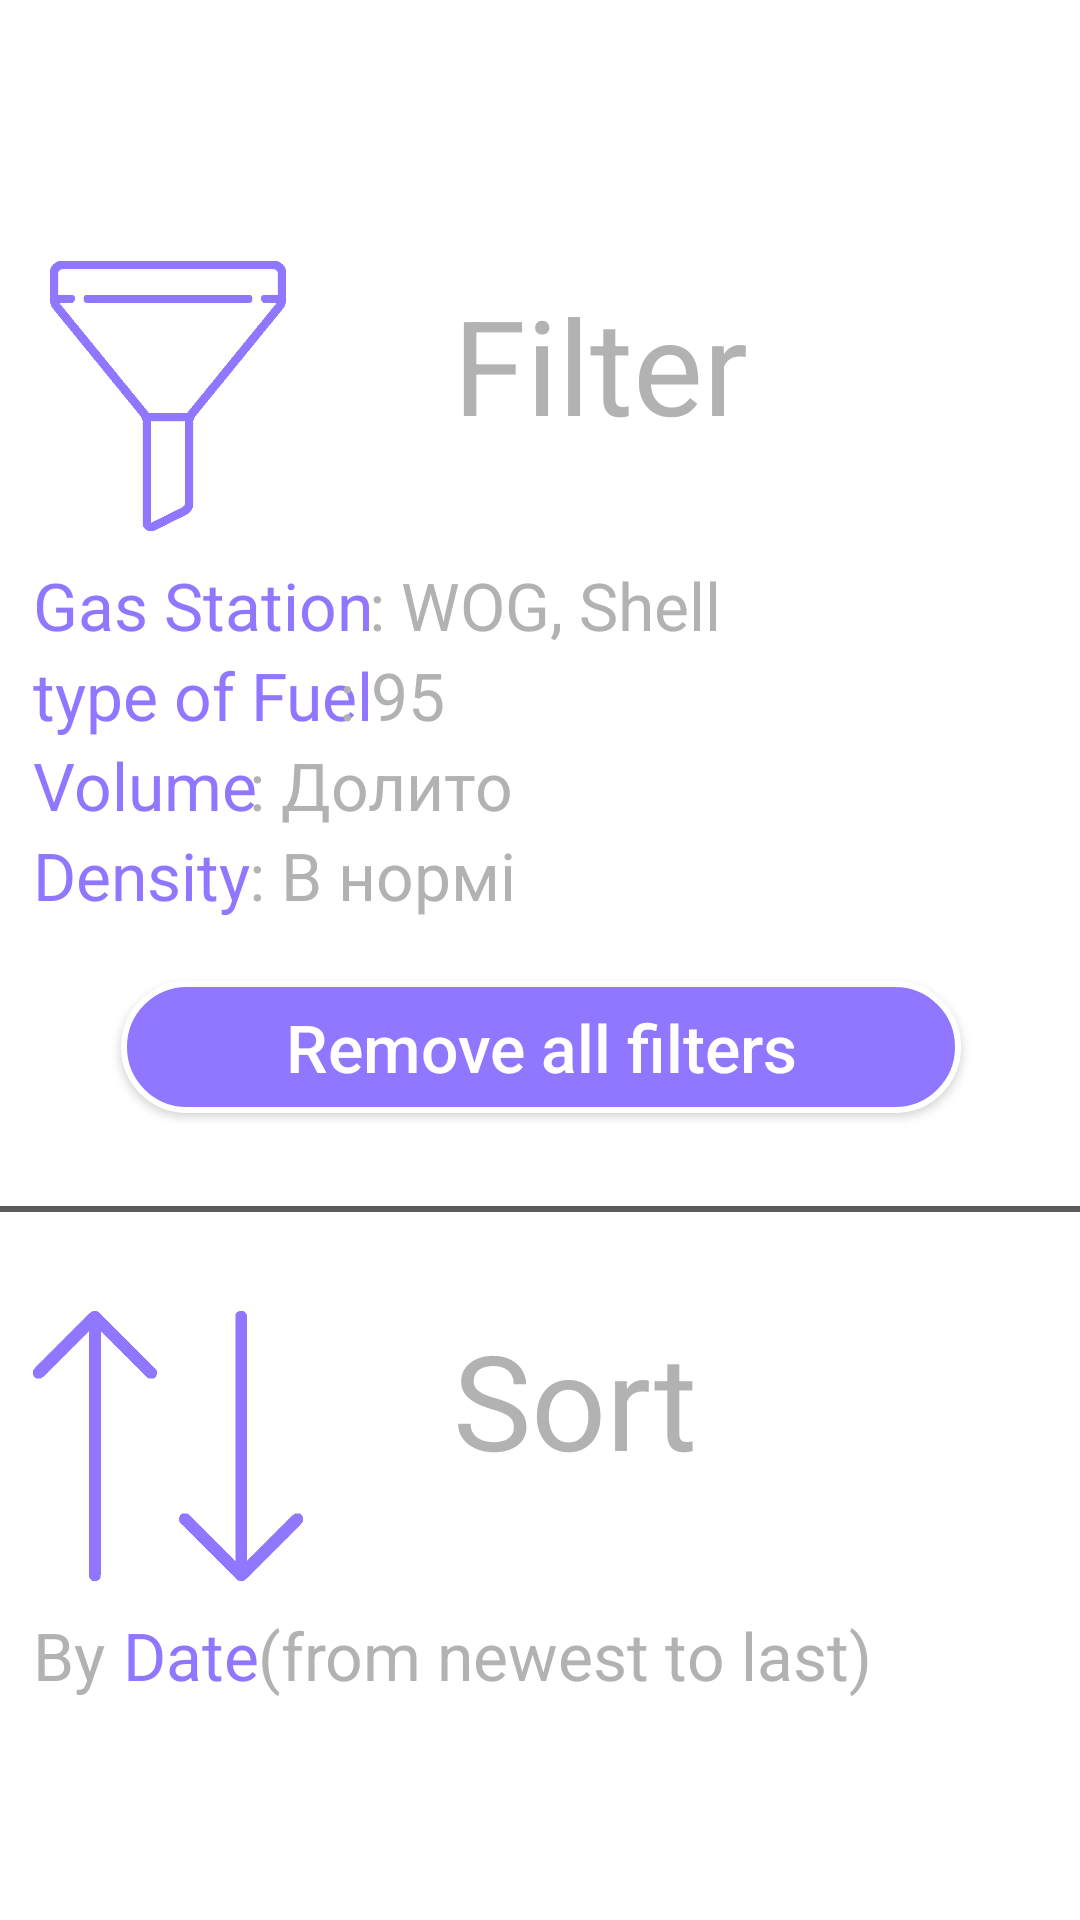

Layout XML and referenced resources for this Android screen:
<!-- AndroidManifest.xml: application theme AppTheme -->
<!-- res/layout/activity_filter_info.xml -->
<?xml version="1.0" encoding="utf-8"?>
<androidx.constraintlayout.widget.ConstraintLayout xmlns:android="http://schemas.android.com/apk/res/android"
    xmlns:app="http://schemas.android.com/apk/res-auto"
    xmlns:tools="http://schemas.android.com/tools"
    android:background="@drawable/filter_info_background"
    android:layout_width="match_parent"
    android:layout_height="wrap_content">

    <RelativeLayout
        android:layout_width="419dp"
        android:layout_height="566dp"
        android:background="@drawable/filter_info_background"
        app:layout_constraintBottom_toBottomOf="parent"
        app:layout_constraintEnd_toEndOf="parent"
        app:layout_constraintStart_toStartOf="parent"
        app:layout_constraintTop_toTopOf="parent">

        <TextView
            android:id="@+id/textView10"
            android:layout_width="wrap_content"
            android:layout_height="wrap_content"
            android:layout_marginStart="40dp"
            android:layout_marginTop="150dp"
            android:text="@string/gas_station"
            android:textColor="#9176FF"
            android:textSize="22sp" />

        <TextView
            android:id="@+id/textView11"
            android:layout_width="wrap_content"
            android:layout_height="wrap_content"
            android:layout_marginStart="40dp"
            android:layout_marginTop="180dp"
            android:text="@string/typ_of_fuel"
            android:textColor="#9176FF"
            android:textSize="22sp" />

        <TextView
            android:id="@+id/textView12"
            android:layout_width="wrap_content"
            android:layout_height="wrap_content"
            android:layout_marginStart="40dp"
            android:layout_marginTop="210dp"
            android:text="@string/volume"
            android:textColor="#9176FF"
            android:textSize="22sp" />

        <TextView
            android:id="@+id/textView15"
            android:layout_width="wrap_content"
            android:layout_height="wrap_content"
            android:layout_marginStart="40dp"
            android:layout_marginTop="240dp"
            android:text="@string/density"
            android:textColor="#9176FF"
            android:textSize="22sp" />

        <TextView
            android:id="@+id/textView16"
            android:layout_width="wrap_content"
            android:layout_height="wrap_content"
            android:layout_marginStart="112dp"
            android:layout_marginTop="240dp"
            android:text="@string/normalnaa"
            android:textColor="#B2B2B2"
            android:textSize="22sp" />

        <TextView
            android:id="@+id/textView21"
            android:layout_width="wrap_content"
            android:layout_height="wrap_content"
            android:layout_marginStart="40dp"
            android:layout_marginTop="500dp"
            android:text="@string/by"
            android:textColor="#B2B2B2"
            android:textSize="22sp" />

        <TextView
            android:id="@+id/textView13"
            android:layout_width="wrap_content"
            android:layout_height="wrap_content"
            android:layout_marginStart="70dp"
            android:layout_marginTop="500dp"
            android:text="@string/date"
            android:textColor="#9176FF"
            android:textSize="22sp" />

        <TextView
            android:id="@+id/textView20"
            android:layout_width="wrap_content"
            android:layout_height="wrap_content"
            android:layout_marginStart="115dp"
            android:layout_marginTop="500dp"
            android:text="@string/from_newest_to_last"
            android:textColor="#B2B2B2"
            android:textSize="22sp" />

        <TextView
            android:id="@+id/textView17"
            android:layout_width="wrap_content"
            android:layout_height="wrap_content"
            android:layout_marginStart="112dp"
            android:layout_marginTop="210dp"
            android:text="@string/Dolyto"
            android:textColor="#B2B2B2"
            android:textSize="22sp" />

        <TextView
            android:id="@+id/textView18"
            android:layout_width="wrap_content"
            android:layout_height="wrap_content"
            android:layout_marginStart="142dp"
            android:layout_marginTop="180dp"
            android:text="@string/devanostopyat"
            android:textColor="#B2B2B2"
            android:textSize="22sp" />

        <TextView
            android:id="@+id/textView19"
            android:layout_width="wrap_content"
            android:layout_height="wrap_content"
            android:layout_marginStart="152dp"
            android:layout_marginTop="150dp"
            android:text="@string/wog_shell"
            android:textColor="#B2B2B2"
            android:textSize="22sp" />

        <ImageView
            android:id="@+id/imageView7"
            android:layout_width="90dp"
            android:layout_height="90dp"
            android:layout_marginStart="40dp"
            android:layout_marginTop="400dp"
            android:layout_marginBottom="50dp"
            android:contentDescription="@string/sort_sign"
            app:srcCompat="@drawable/purple_sorting" />

        <ImageView
            android:id="@+id/imageView5"
            android:layout_width="90dp"
            android:layout_height="90dp"
            android:layout_marginStart="40dp"
            android:layout_marginTop="50dp"
            android:contentDescription="@string/Filter_sign"
            app:srcCompat="@drawable/purple_filter" />

        <View
            android:id="@+id/line2"
            android:layout_width="match_parent"
            android:layout_height="2dp"
            android:layout_marginTop="365dp"
            android:background="#5C5B5B" />

        <Button
            android:id="@+id/button3"
            android:layout_width="280dp"
            android:layout_height="44dp"
            android:layout_centerHorizontal="true"
            android:layout_marginTop="290dp"
            android:layout_marginBottom="100dp"
            android:background="@drawable/turn_on_button"
            android:shadowColor="#FFFFFF"
            android:text="@string/remove_all_filters"
            android:textAllCaps="false"
            android:textColor="#FFFFFFFF"
            android:textSize="22sp"
            android:textStyle="normal"
            android:visibility="visible"
            tools:visibility="visible" />

        <TextView
            android:id="@+id/textView9"
            android:layout_width="wrap_content"
            android:layout_height="wrap_content"
            android:layout_marginStart="50dp"
            android:layout_marginTop="55dp"
            android:layout_toEndOf="@id/imageView5"
            android:text="@string/filter"
            android:textColor="#B2B2B2"
            android:textSize="44sp" />

        <TextView
            android:id="@+id/textView14"
            android:layout_width="wrap_content"
            android:layout_height="wrap_content"
            android:layout_marginStart="50dp"
            android:layout_marginTop="400dp"
            android:layout_toEndOf="@id/imageView7"
            android:text="@string/sort"
            android:textColor="#B2B2B2"
            android:textSize="44sp" />
    </RelativeLayout>

</androidx.constraintlayout.widget.ConstraintLayout>
<!-- resources referenced by this layout -->
<resources>
  <!-- drawable filter_info_background (drawable) -->
  <?xml version="1.0" encoding="utf-8"?>
  <shape xmlns:android="http://schemas.android.com/apk/res/android"
      xmlns:app="http://schemas.android.com/apk/res-auto"
      xmlns:tools="http://schemas.android.com/tools"
      app:cardBackgroundColor="@android:color/transparent"
      tools:ignore="ExtraText">
      <solid android:color="#FFFFFF" />
      <stroke
          android:width="3dp"
          android:color="#FFFFFF" />
      />
  
      <padding
          android:bottom="0dp"
          android:left="0dp"
          android:right="0dp"
          android:top="0dp"
          tools:ignore="ExtraText" />
  </shape>
  <!-- drawable purple_filter: png bitmap (drawable, 5499 bytes) -->
  <!-- drawable purple_sorting: png bitmap (drawable, 6360 bytes) -->
  <!-- drawable turn_on_button (drawable) -->
  <?xml version="1.0" encoding="utf-8"?>
  <shape xmlns:android="http://schemas.android.com/apk/res/android" android:shape="rectangle">
  
      <solid android:color="#9176FF"/>
  
      <corners android:radius="50dp"/>
      <stroke
          android:width="2dp"
          android:color="#FFFFFF"/>
  </shape>
  <string name="Dolyto">: Долито</string>
  <string name="Filter_sign">Filter sign</string>
  <string name="by">By</string>
  <string name="date">Date</string>
  <string name="density">Density</string>
  <string name="devanostopyat">: 95</string>
  <string name="filter">Filter</string>
  <string name="from_newest_to_last">(from newest to last)</string>
  <string name="gas_station">Gas Station</string>
  <string name="normalnaa">: В нормі</string>
  <string name="remove_all_filters">Remove all filters</string>
  <string name="sort">Sort</string>
  <string name="sort_sign">Sort Sign</string>
  <string name="typ_of_fuel">type of Fuel</string>
  <string name="volume">Volume</string>
  <string name="wog_shell">: WOG, Shell</string>
  <style name="AppTheme" parent="Theme.AppCompat.DayNight.NoActionBar">
          
          <item name="colorPrimary">@color/colorPrimary</item>
          <item name="colorPrimaryDark">@color/colorPrimaryDark</item>
          <item name="colorAccent"> #9176FF</item>
          <item name="android:windowNoTitle">true</item>
  
      </style>
  <color name="colorPrimary">#008577</color>
  <color name="colorPrimaryDark">#000000</color>
</resources>
